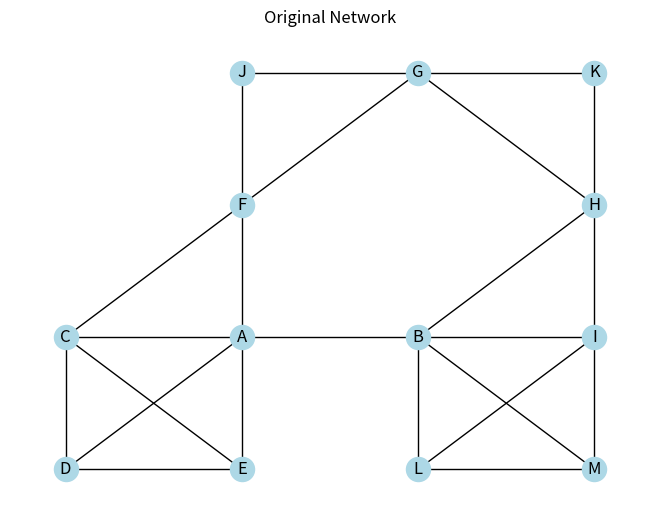
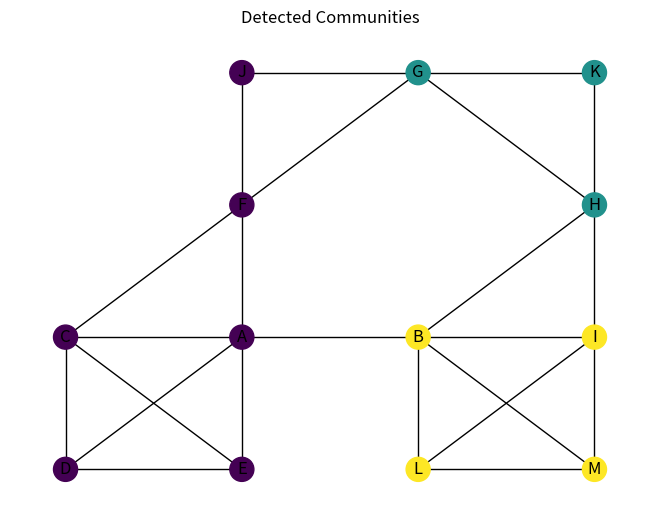
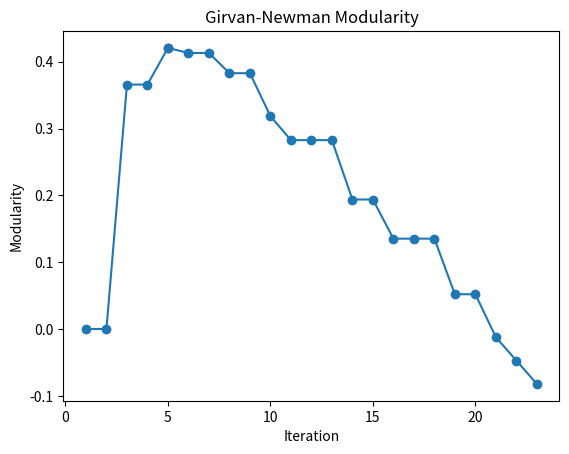

Here is the Python script that generated these plots, in order:
# Install required libraries (run in terminal / command prompt):
# pip install networkx matplotlib

import networkx as nx
import matplotlib.pyplot as plt

edges = [
    ("J","G"),("G","K"),("J","F"),("F","G"),("G","H"),("H","K"),
    ("F","C"),("F","A"),("H","B"),("H","I"),("A","B"),
    ("C","A"),("A","E"),("C","D"),("D","E"),("C","E"),("A","D"),
    ("B","I"),("I","L"),("L","M"),("M","B"),("B","L"),("I","M")
]

g = nx.Graph(edges)
pos = {
    "J":(1,3), "G":(2,3), "K":(3,3), "F":(1,2), "H":(3,2),
    "C":(0,1), "A":(1,1), "B":(2,1), "I":(3,1),
    "D":(0,0), "E":(1,0), "L":(2,0), "M":(3,0)
}

print("Nodes:", g.number_of_nodes(), "\nEdges:", g.number_of_edges())
plt.figure()
nx.draw(g, pos, with_labels=True, node_color="lightblue")
plt.title("Original Network")
plt.show()

original = g.copy()
mods, results = [], []
communities = [set(c) for c in nx.connected_components(g)]

while g.number_of_edges():
    edge = max(nx.edge_betweenness_centrality(g), key=nx.edge_betweenness_centrality(g).get)
    g.remove_edge(*edge)
    communities = [set(c) for c in nx.connected_components(g)]
    m = nx.community.modularity(original, communities)
    mods.append(m)
    results.append(communities)
    print("Removed:", edge, "| Communities:", len(communities),
          "| Modularity:", round(m, 3))

best = mods.index(max(mods))
communities = results[best]

print("\nBest iteration:", best + 1)
print("Maximum modularity:", round(mods[best], 3))
for i, c in enumerate(communities, 1):
    print("Community", i, ":", sorted(c))

colors = {}
for i, c in enumerate(communities):
    for node in c:
        colors[node] = i

plt.figure()
nx.draw(original, pos, with_labels=True,
        node_color=[colors[n] for n in original.nodes()])
plt.title("Detected Communities")
plt.show()

plt.plot(range(1, len(mods) + 1), mods, marker="o")
plt.scatter(best + 1, mods[best], color="red")
plt.xlabel("Iteration")
plt.ylabel("Modularity")
plt.title("Girvan-Newman Modularity")
plt.show()
